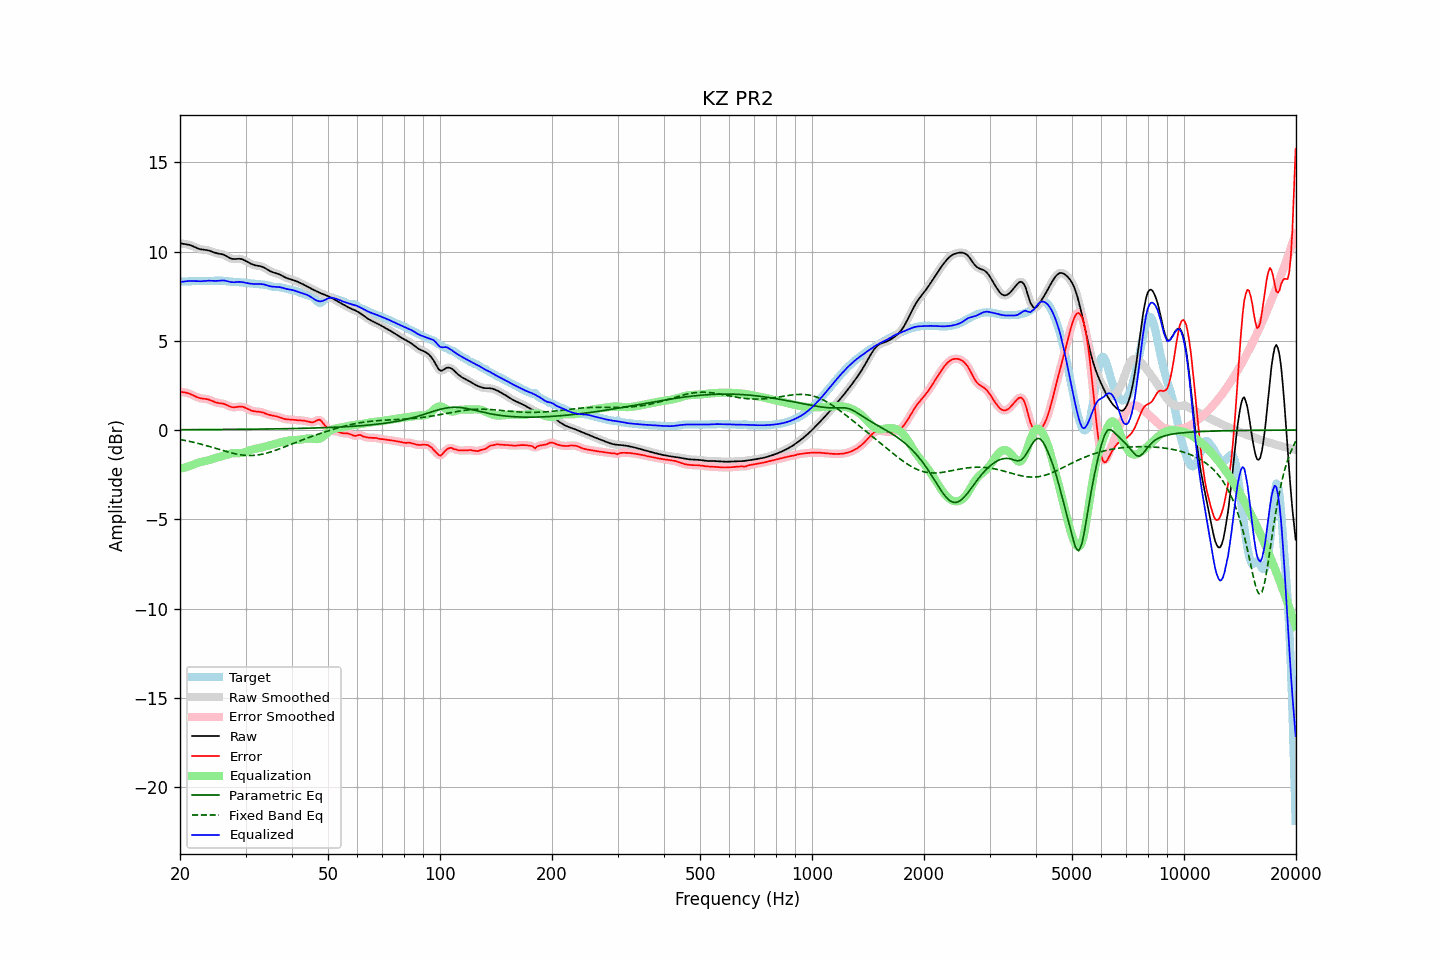

The table this chart was drawn from, first rows:
frequency, raw, error, smoothed, error_smoothed, equalization, parametric_eq, fixed_band_eq, equalized_raw, equalized_smoothed, target
20.00, 10.46, 2.15, 10.46, 2.15, -2.16, 0.02, -0.53, 8.30, 8.30, 8.31
20.20, 10.45, 2.13, 10.45, 2.14, -2.14, 0.02, -0.55, 8.31, 8.31, 8.31
20.40, 10.43, 2.12, 10.44, 2.12, -2.12, 0.02, -0.57, 8.31, 8.32, 8.32
20.61, 10.42, 2.10, 10.42, 2.10, -2.10, 0.02, -0.58, 8.33, 8.33, 8.32
20.81, 10.41, 2.09, 10.41, 2.09, -2.07, 0.02, -0.60, 8.34, 8.34, 8.32
21.02, 10.39, 2.06, 10.39, 2.06, -2.05, 0.02, -0.62, 8.35, 8.35, 8.33
21.23, 10.37, 2.03, 10.37, 2.03, -2.02, 0.02, -0.64, 8.35, 8.35, 8.33
21.44, 10.34, 2.00, 10.34, 2.00, -1.99, 0.02, -0.66, 8.35, 8.35, 8.34
21.66, 10.30, 1.95, 10.30, 1.95, -1.95, 0.02, -0.68, 8.35, 8.35, 8.34
21.87, 10.26, 1.91, 10.26, 1.91, -1.91, 0.02, -0.70, 8.35, 8.35, 8.35
22.09, 10.21, 1.86, 10.21, 1.86, -1.87, 0.02, -0.72, 8.34, 8.34, 8.35
22.31, 10.18, 1.83, 10.18, 1.83, -1.84, 0.02, -0.74, 8.34, 8.34, 8.35
22.54, 10.15, 1.80, 10.15, 1.80, -1.81, 0.02, -0.77, 8.33, 8.33, 8.35
22.76, 10.12, 1.77, 10.12, 1.78, -1.79, 0.02, -0.79, 8.33, 8.34, 8.35
22.99, 10.11, 1.76, 10.11, 1.76, -1.77, 0.02, -0.81, 8.34, 8.34, 8.35
23.22, 10.10, 1.75, 10.10, 1.75, -1.75, 0.02, -0.84, 8.35, 8.35, 8.35
23.45, 10.09, 1.74, 10.09, 1.74, -1.73, 0.02, -0.86, 8.36, 8.36, 8.35
23.69, 10.07, 1.73, 10.07, 1.73, -1.71, 0.03, -0.89, 8.36, 8.36, 8.35
23.92, 10.05, 1.70, 10.05, 1.70, -1.69, 0.03, -0.92, 8.37, 8.37, 8.35
24.16, 10.02, 1.67, 10.02, 1.67, -1.66, 0.03, -0.94, 8.36, 8.36, 8.35
24.40, 9.99, 1.63, 9.99, 1.63, -1.63, 0.03, -0.97, 8.36, 8.36, 8.36
24.65, 9.95, 1.59, 9.96, 1.59, -1.60, 0.03, -1.00, 8.35, 8.36, 8.36
24.89, 9.92, 1.55, 9.93, 1.56, -1.57, 0.03, -1.02, 8.35, 8.35, 8.37
25.14, 9.90, 1.53, 9.90, 1.53, -1.55, 0.03, -1.05, 8.36, 8.36, 8.37
25.39, 9.88, 1.51, 9.88, 1.51, -1.52, 0.03, -1.08, 8.36, 8.36, 8.37
25.65, 9.87, 1.50, 9.87, 1.50, -1.50, 0.03, -1.10, 8.37, 8.37, 8.37
25.91, 9.85, 1.49, 9.85, 1.49, -1.47, 0.03, -1.13, 8.38, 8.38, 8.37
26.16, 9.83, 1.47, 9.82, 1.47, -1.45, 0.03, -1.16, 8.38, 8.38, 8.36
26.43, 9.79, 1.44, 9.79, 1.44, -1.42, 0.03, -1.18, 8.37, 8.37, 8.35
26.69, 9.74, 1.40, 9.74, 1.40, -1.39, 0.03, -1.21, 8.35, 8.35, 8.33
26.96, 9.69, 1.36, 9.68, 1.36, -1.36, 0.03, -1.23, 8.33, 8.32, 8.32
27.23, 9.63, 1.32, 9.64, 1.32, -1.33, 0.03, -1.26, 8.30, 8.30, 8.32
27.50, 9.60, 1.29, 9.60, 1.29, -1.31, 0.04, -1.28, 8.29, 8.29, 8.31
27.77, 9.58, 1.27, 9.58, 1.28, -1.30, 0.04, -1.30, 8.28, 8.28, 8.31
28.05, 9.58, 1.27, 9.58, 1.28, -1.29, 0.04, -1.33, 8.28, 8.28, 8.30
28.33, 9.58, 1.29, 9.58, 1.29, -1.29, 0.04, -1.34, 8.29, 8.29, 8.30
28.62, 9.59, 1.30, 9.59, 1.30, -1.29, 0.04, -1.36, 8.30, 8.30, 8.29
28.90, 9.60, 1.31, 9.59, 1.31, -1.29, 0.04, -1.38, 8.30, 8.30, 8.28
29.19, 9.58, 1.31, 9.58, 1.31, -1.29, 0.04, -1.39, 8.29, 8.29, 8.27
29.48, 9.56, 1.30, 9.56, 1.30, -1.28, 0.04, -1.40, 8.28, 8.28, 8.26
29.78, 9.52, 1.27, 9.52, 1.27, -1.26, 0.04, -1.41, 8.26, 8.26, 8.25
30.08, 9.47, 1.23, 9.47, 1.23, -1.23, 0.04, -1.42, 8.25, 8.25, 8.24
30.38, 9.42, 1.19, 9.42, 1.19, -1.19, 0.04, -1.43, 8.23, 8.23, 8.23
30.68, 9.37, 1.14, 9.37, 1.14, -1.15, 0.04, -1.43, 8.21, 8.21, 8.22
30.99, 9.32, 1.10, 9.32, 1.11, -1.12, 0.05, -1.43, 8.20, 8.20, 8.21
31.30, 9.28, 1.07, 9.28, 1.07, -1.09, 0.05, -1.43, 8.19, 8.19, 8.21
31.61, 9.25, 1.05, 9.25, 1.05, -1.07, 0.05, -1.42, 8.18, 8.18, 8.20
31.93, 9.22, 1.04, 9.23, 1.04, -1.05, 0.05, -1.41, 8.18, 8.18, 8.19
32.24, 9.21, 1.03, 9.21, 1.03, -1.03, 0.05, -1.40, 8.18, 8.18, 8.18
32.57, 9.19, 1.02, 9.19, 1.02, -1.01, 0.05, -1.39, 8.18, 8.18, 8.17
32.89, 9.18, 1.01, 9.18, 1.01, -1.00, 0.05, -1.38, 8.18, 8.18, 8.16
33.22, 9.15, 0.99, 9.15, 0.99, -0.98, 0.05, -1.36, 8.17, 8.17, 8.16
33.55, 9.12, 0.97, 9.11, 0.96, -0.95, 0.05, -1.34, 8.16, 8.16, 8.15
33.89, 9.07, 0.93, 9.07, 0.93, -0.93, 0.06, -1.32, 8.14, 8.14, 8.14
34.23, 9.01, 0.89, 9.01, 0.89, -0.90, 0.06, -1.29, 8.11, 8.11, 8.12
34.57, 8.96, 0.86, 8.96, 0.86, -0.88, 0.06, -1.27, 8.08, 8.08, 8.09
34.92, 8.90, 0.84, 8.91, 0.84, -0.85, 0.06, -1.24, 8.06, 8.06, 8.07
35.27, 8.86, 0.82, 8.86, 0.82, -0.82, 0.06, -1.21, 8.04, 8.04, 8.05
35.62, 8.83, 0.80, 8.83, 0.80, -0.80, 0.06, -1.18, 8.03, 8.03, 8.03
35.97, 8.80, 0.78, 8.80, 0.78, -0.78, 0.06, -1.15, 8.02, 8.02, 8.02
... 635 more rows
